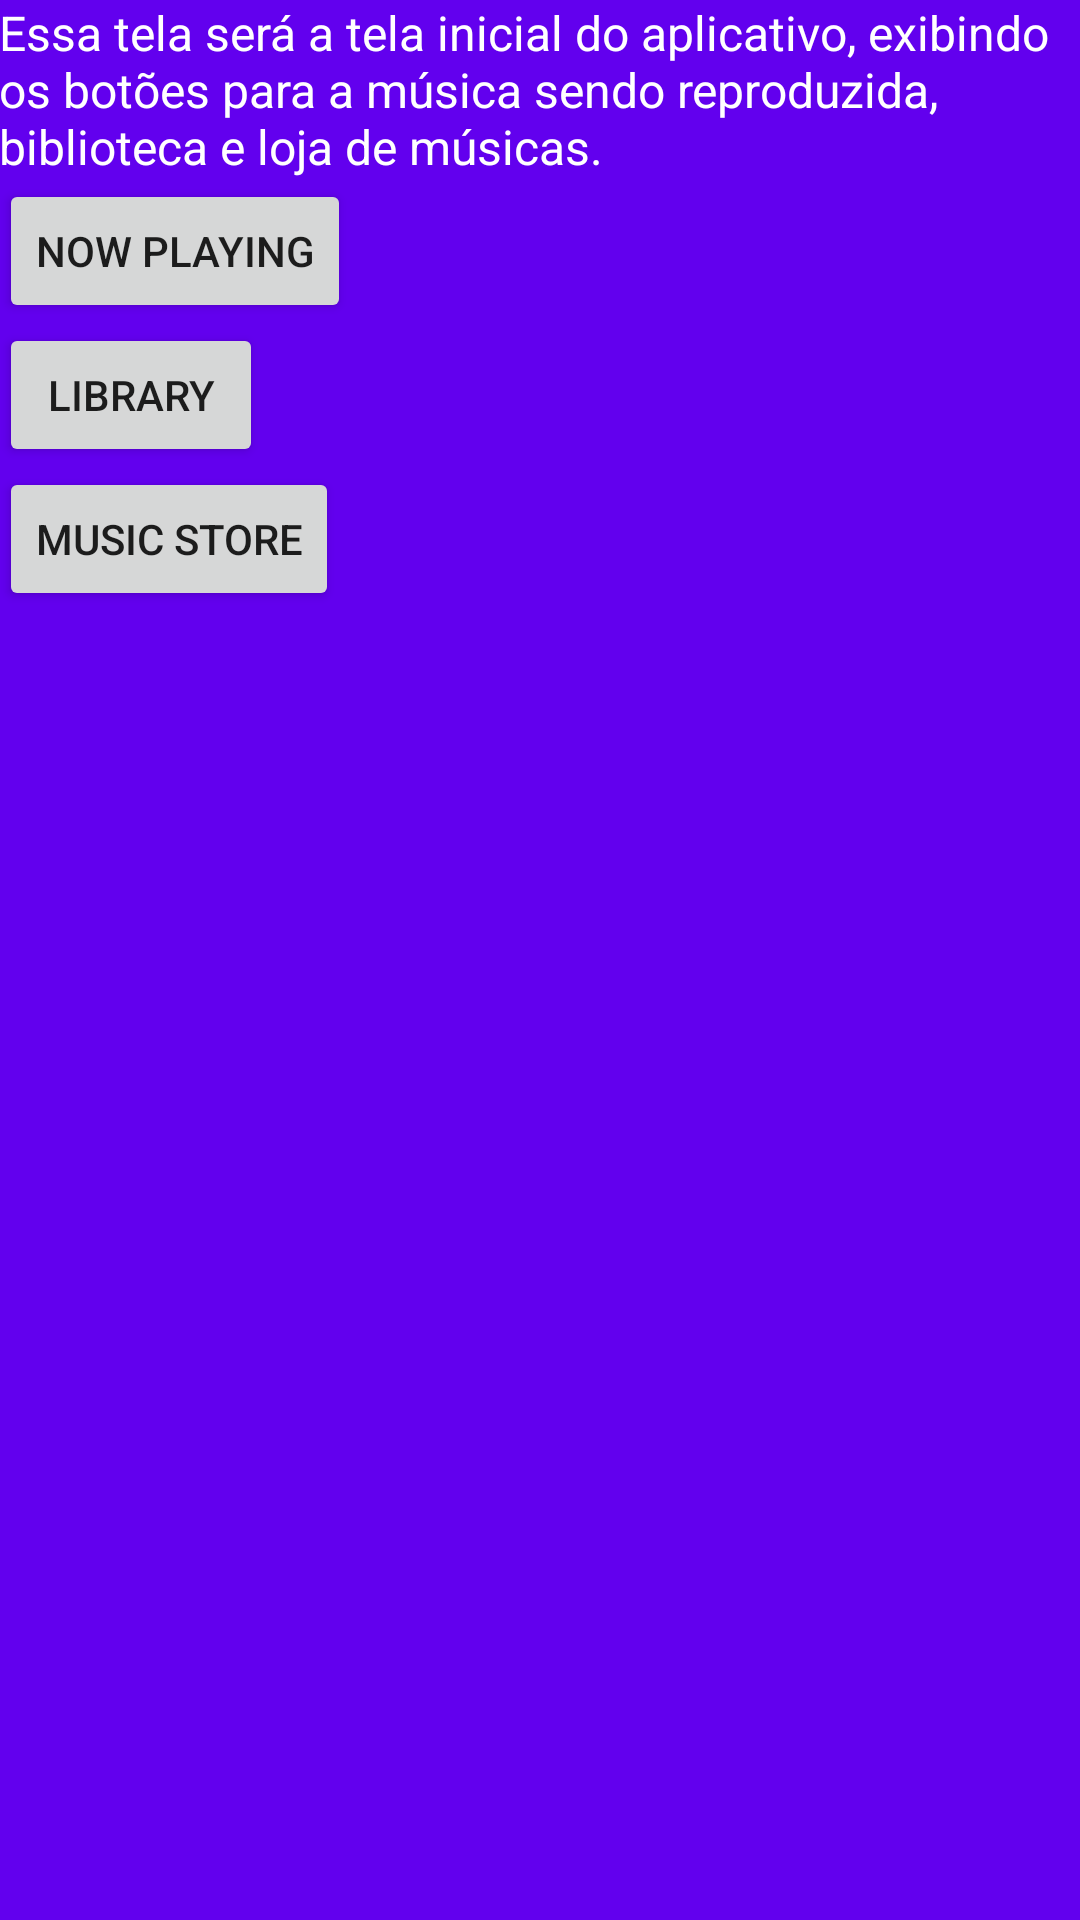

This screen was rendered from an Android layout file. Write that file and the resources it references.
<!-- AndroidManifest.xml: application theme AppTheme -->
<!-- res/layout/activity_main.xml -->
<?xml version="1.0" encoding="utf-8"?>
<LinearLayout xmlns:android="http://schemas.android.com/apk/res/android"
    xmlns:tools="http://schemas.android.com/tools"
    android:id="@+id/activity_main"
    android:layout_width="match_parent"
    android:layout_height="match_parent"
    android:background="@color/colorPrimary"
    android:orientation="vertical"
    android:paddingBottom="@dimen/activity_vertical_margin"
    android:paddingLeft="@dimen/activity_horizontal_margin"
    android:paddingRight="@dimen/activity_horizontal_margin"
    android:paddingTop="@dimen/activity_vertical_margin"
    tools:context="com.danielbraga.android.musicapp.MainActivity">

    <TextView
        style="@style/ActivityTextView"
        android:text="@string/activity_main_text"/>

    <Button
        style="@style/ActivityButton"
        android:id="@+id/now_playing"
        android:text="@string/now_playing" />

    <Button
        style="@style/ActivityButton"
        android:id="@+id/library"
        android:text="@string/library" />

    <Button
        style="@style/ActivityButton"
        android:id="@+id/music_store"
        android:text="@string/music_store" />

</LinearLayout>
<!-- resources referenced by this layout -->
<resources>
  <string name="activity_main_text">Essa tela será a tela inicial do aplicativo, exibindo os botões para a música sendo reproduzida, biblioteca e loja de músicas.</string>
  <string name="library">Library</string>
  <string name="music_store">Music Store</string>
  <string name="now_playing">Now Playing</string>
  <style name="ActivityButton">
          <item name="android:layout_width">wrap_content</item>
          <item name="android:layout_height">wrap_content</item>
      </style>
  <style name="ActivityTextView">
          <item name="android:layout_width">wrap_content</item>
          <item name="android:layout_height">wrap_content</item>
          <item name="android:textColor">@android:color/white</item>
          <item name="android:textSize">16sp</item>
      </style>
  <style name="AppTheme" parent="Theme.AppCompat.Light.DarkActionBar">
          
          <item name="colorPrimary">@color/colorPrimary</item>
          <item name="colorPrimaryDark">@color/colorPrimaryDark</item>
          <item name="colorAccent">@color/colorAccent</item>
      </style>
  <!-- not gathered from this repository: default colours our renderer supplied (Android Studio template values) -->
  <color name="colorPrimary">#FF6200EE</color>
  <color name="colorPrimaryDark">#FF3700B3</color>
  <color name="colorAccent">#FF03DAC5</color>
</resources>
